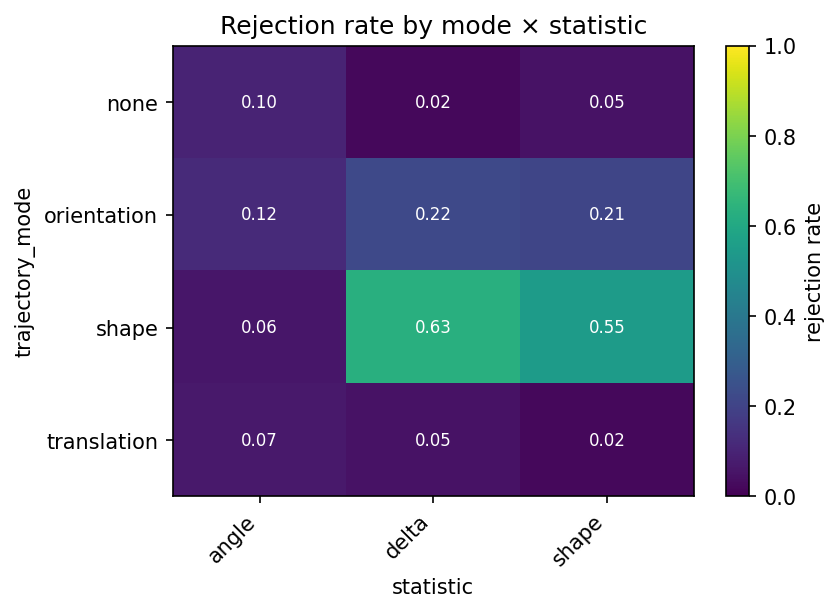

The file beside this chart, header and first rows:
trajectory_mode, statistic, effect_size, cell_id, phase, rejection_rate, monte_carlo_se, available_replicates, completed_replicates
none, angle, 0.0, power_primary-5a95e1b98fe3, power_primary, 0.1, 0.03, 100, 100
none, delta, 0.0, power_primary-5a95e1b98fe3, power_primary, 0.02, 0.014, 100, 100
none, shape, 0.0, power_primary-5a95e1b98fe3, power_primary, 0.05, 0.02179, 100, 100
orientation, angle, 1.0, power_primary-a9e26dec4088, power_primary, 0.12, 0.0325, 100, 100
orientation, delta, 1.0, power_primary-a9e26dec4088, power_primary, 0.22, 0.04142, 100, 100
orientation, shape, 1.0, power_primary-a9e26dec4088, power_primary, 0.21, 0.04073, 100, 100
shape, angle, 1.0, power_primary-955dc7eb28af, power_primary, 0.06, 0.02375, 100, 100
shape, delta, 1.0, power_primary-955dc7eb28af, power_primary, 0.63, 0.04828, 100, 100
shape, shape, 1.0, power_primary-955dc7eb28af, power_primary, 0.55, 0.04975, 100, 100
translation, angle, 1.0, power_primary-7f0204a740cf, power_primary, 0.07, 0.02551, 100, 100
translation, delta, 1.0, power_primary-7f0204a740cf, power_primary, 0.05, 0.02179, 100, 100
translation, shape, 1.0, power_primary-7f0204a740cf, power_primary, 0.02, 0.014, 100, 100
